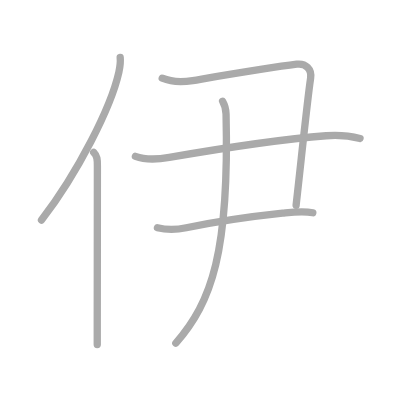
t = 0.00 s
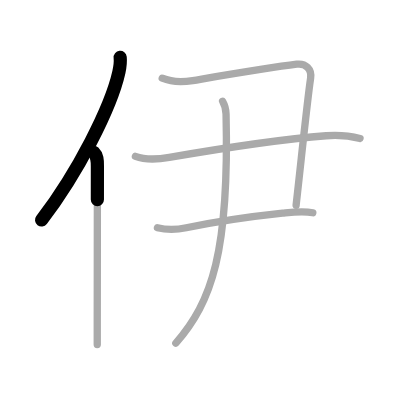
t = 1.25 s
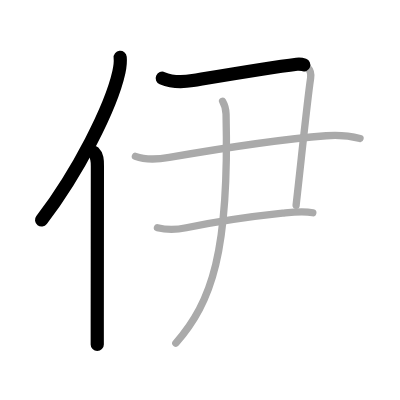
t = 2.50 s
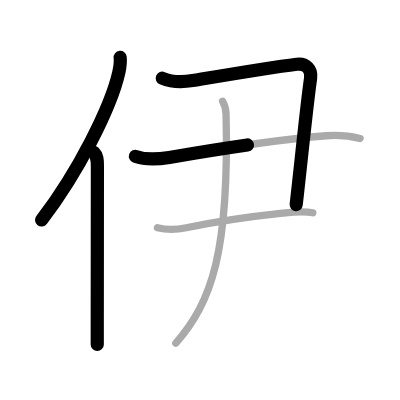
t = 3.50 s
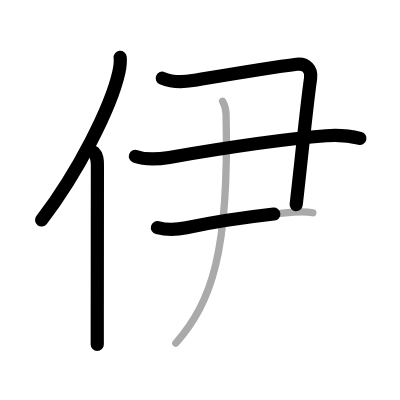
t = 4.75 s
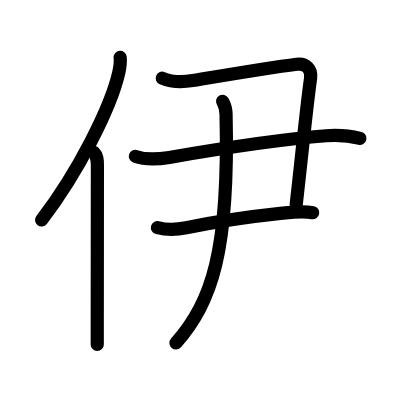
t = 6.00 s

The animated SVG that drew these frames (rendered in a browser with its animation timeline set to each time). Animation: 6 SMIL elements (animate=6); one cycle of 6.00 s.

<?xml version="1.0" standalone="no"?>
<!DOCTYPE svg PUBLIC "-//W3C//DTD SVG 1.1//EN"   "http://www.w3.org/Graphics/SVG/1.1/DTD/svg11.dtd">
<svg width="400px" height="400px"  version="1.1" xmlns="http://www.w3.org/2000/svg">
  <defs>
    <marker id="Triangle" viewBox="0 0 10 10" refX="0" refY="5" markerUnits="strokeWidth" markerWidth="3" style="stroke-opacity:0%;fill:#aaaaaa;" markerHeight="2" orient="auto">
      <path d="M 0 0 L 10 5 L 0 10 z" />
    </marker>
    
    <marker id="Arrow" viewBox="0 0 10 10" refX="5" refY="5" markerUnits="strokeWidth" markerWidth="1.8" style="stroke-opacity:0%;fill:#770000;" markerHeight="2" orient="auto">
      <path d="M 0 4 L 6 4 L 4 1 L 10 5 L 4 9 L 6 6 L 0 6 z" />
        <circle cx="5" cy="5" r="5" />
      </marker>
    
    <marker id="TriangleRed" viewBox="0 0 10 10" refX="0" refY="5" markerUnits="strokeWidth" markerWidth="3" style="stroke-opacity:0%;fill:#CC0000;" markerHeight="2" orient="auto">
      <path d="M 0 0 L 10 5 L 0 10 z" />
    </marker>
    
    <marker id="ArrowRed" viewBox="0 0 10 10" refX="5" refY="5" markerUnits="strokeWidth" markerWidth="1.8" style="stroke-opacity:0%;fill:#CC0000;" markerHeight="2" orient="auto">
      <path d="M 0 4 L 6 4 L 4 1 L 10 5 L 4 9 L 6 6 L 0 6 z" />
        <circle cx="5" cy="5" r="5" />
      </marker>
    
  </defs>
  
  <path style="fill:#ffffff; fill-opacity:100%; fill-rule:evenodd; stroke-width:0;" d="M 0 0 L 400px 0 L 400px 400px L 0 400px L 0 0" />

  <g transform="scale(3.6697247706422 3.6697247706422)">
<path style="fill:none; fill-opacity:0%; fill-rule:evenodd; stroke:#aaaaaa; stroke-opacity:100%; stroke-width: 1.5pt; stroke-linejoin:round; stroke-linecap:round;" d="M32.75 15.64c0.13 1.23-0.03 2.53-0.36 4.04C30.25 29.25 21.25 47 11.31 59.97"></path>
<path style="fill:none; fill-opacity:0%; fill-rule:evenodd; stroke:#aaaaaa; stroke-opacity:100%; stroke-width: 1.5pt; stroke-linejoin:round; stroke-linecap:round;" d="M25.53 41.5c0.98 0.98 1.01 2 1.01 3.73c0 10.59-0.03 29.34-0.04 41.52c0 2.8 0 5.23 0 7.12"></path>
<path style="fill:none; fill-opacity:0%; fill-rule:evenodd; stroke:#aaaaaa; stroke-opacity:100%; stroke-width: 1.5pt; stroke-linejoin:round; stroke-linecap:round;" d="M44.21 21.32c2.46 1.04 5.71 1.07 8.3 0.64c9.06-1.52 20.88-3.54 28.36-4.46c2.43-0.3 4.14 1.28 3.77 3.84c-0.99 6.7-2.63 23.06-3.95 34.59"></path>
<path style="fill:none; fill-opacity:0%; fill-rule:evenodd; stroke:#aaaaaa; stroke-opacity:100%; stroke-width: 1.5pt; stroke-linejoin:round; stroke-linecap:round;" d="M36.9 42.6c2.91 1.07 6.25 0.8 9.23 0.29c14.3-2.47 30.47-4.95 42.75-5.9c3.43-0.26 5.95-0.1 9.23 0.74"></path>
<path style="fill:none; fill-opacity:0%; fill-rule:evenodd; stroke:#aaaaaa; stroke-opacity:100%; stroke-width: 1.5pt; stroke-linejoin:round; stroke-linecap:round;" d="M42.9 62.05c2.86 0.73 4.95 0.64 7.86 0.02c9.24-1.95 18.12-3.14 26.25-4c2.7-0.28 5.54-0.67 8.23-0.1"></path>
<path style="fill:none; fill-opacity:0%; fill-rule:evenodd; stroke:#aaaaaa; stroke-opacity:100%; stroke-width: 1.5pt; stroke-linejoin:round; stroke-linecap:round;" d="M60.66 27.6c0.59 1.03 0.91 2.38 0.94 3.47c0.9 37.43-3.85 51.18-13.68 62.43"></path>

<path style="fill:none; fill-opacity:0%; fill-rule:evenodd; stroke:#000000; stroke-opacity:100%; stroke-width: 2.7pt; stroke-linejoin:round; stroke-linecap:round;" d="M32.75 15.64c0.13 1.23-0.03 2.53-0.36 4.04C30.25 29.25 21.25 47 11.31 59.97" pathLength="100" stroke-dashoffset="100" stroke-dasharray="100 105"><animate id="dashAnim1" attributeName="stroke-dashoffset" from="100" to="0" dur="1s" calcMode="linear" fill="freeze"/></path>
<path style="fill:none; fill-opacity:0%; fill-rule:evenodd; stroke:#000000; stroke-opacity:100%; stroke-width: 2.7pt; stroke-linejoin:round; stroke-linecap:round;" d="M25.53 41.5c0.98 0.98 1.01 2 1.01 3.73c0 10.59-0.03 29.34-0.04 41.52c0 2.8 0 5.23 0 7.12" pathLength="100" stroke-dashoffset="100" stroke-dasharray="100 105"><animate id="dashAnim2" attributeName="stroke-dashoffset" from="100" to="0" dur="1s" calcMode="linear" begin="dashAnim1.end" fill="freeze"/></path>
<path style="fill:none; fill-opacity:0%; fill-rule:evenodd; stroke:#000000; stroke-opacity:100%; stroke-width: 2.7pt; stroke-linejoin:round; stroke-linecap:round;" d="M44.21 21.32c2.46 1.04 5.71 1.07 8.3 0.64c9.06-1.52 20.88-3.54 28.36-4.46c2.43-0.3 4.14 1.28 3.77 3.84c-0.99 6.7-2.63 23.06-3.95 34.59" pathLength="100" stroke-dashoffset="100" stroke-dasharray="100 105"><animate id="dashAnim3" attributeName="stroke-dashoffset" from="100" to="0" dur="1s" calcMode="linear" begin="dashAnim2.end" fill="freeze"/></path>
<path style="fill:none; fill-opacity:0%; fill-rule:evenodd; stroke:#000000; stroke-opacity:100%; stroke-width: 2.7pt; stroke-linejoin:round; stroke-linecap:round;" d="M36.9 42.6c2.91 1.07 6.25 0.8 9.23 0.29c14.3-2.47 30.47-4.95 42.75-5.9c3.43-0.26 5.95-0.1 9.23 0.74" pathLength="100" stroke-dashoffset="100" stroke-dasharray="100 105"><animate id="dashAnim4" attributeName="stroke-dashoffset" from="100" to="0" dur="1s" calcMode="linear" begin="dashAnim3.end" fill="freeze"/></path>
<path style="fill:none; fill-opacity:0%; fill-rule:evenodd; stroke:#000000; stroke-opacity:100%; stroke-width: 2.7pt; stroke-linejoin:round; stroke-linecap:round;" d="M42.9 62.05c2.86 0.73 4.95 0.64 7.86 0.02c9.24-1.95 18.12-3.14 26.25-4c2.7-0.28 5.54-0.67 8.23-0.1" pathLength="100" stroke-dashoffset="100" stroke-dasharray="100 105"><animate id="dashAnim5" attributeName="stroke-dashoffset" from="100" to="0" dur="1s" calcMode="linear" begin="dashAnim4.end" fill="freeze"/></path>
<path style="fill:none; fill-opacity:0%; fill-rule:evenodd; stroke:#000000; stroke-opacity:100%; stroke-width: 2.7pt; stroke-linejoin:round; stroke-linecap:round;" d="M60.66 27.6c0.59 1.03 0.91 2.38 0.94 3.47c0.9 37.43-3.85 51.18-13.68 62.43" pathLength="100" stroke-dashoffset="100" stroke-dasharray="100 105"><animate id="dashAnim6" attributeName="stroke-dashoffset" from="100" to="0" dur="1s" calcMode="linear" begin="dashAnim5.end" fill="freeze"/></path>

</g>

</svg>  
          
